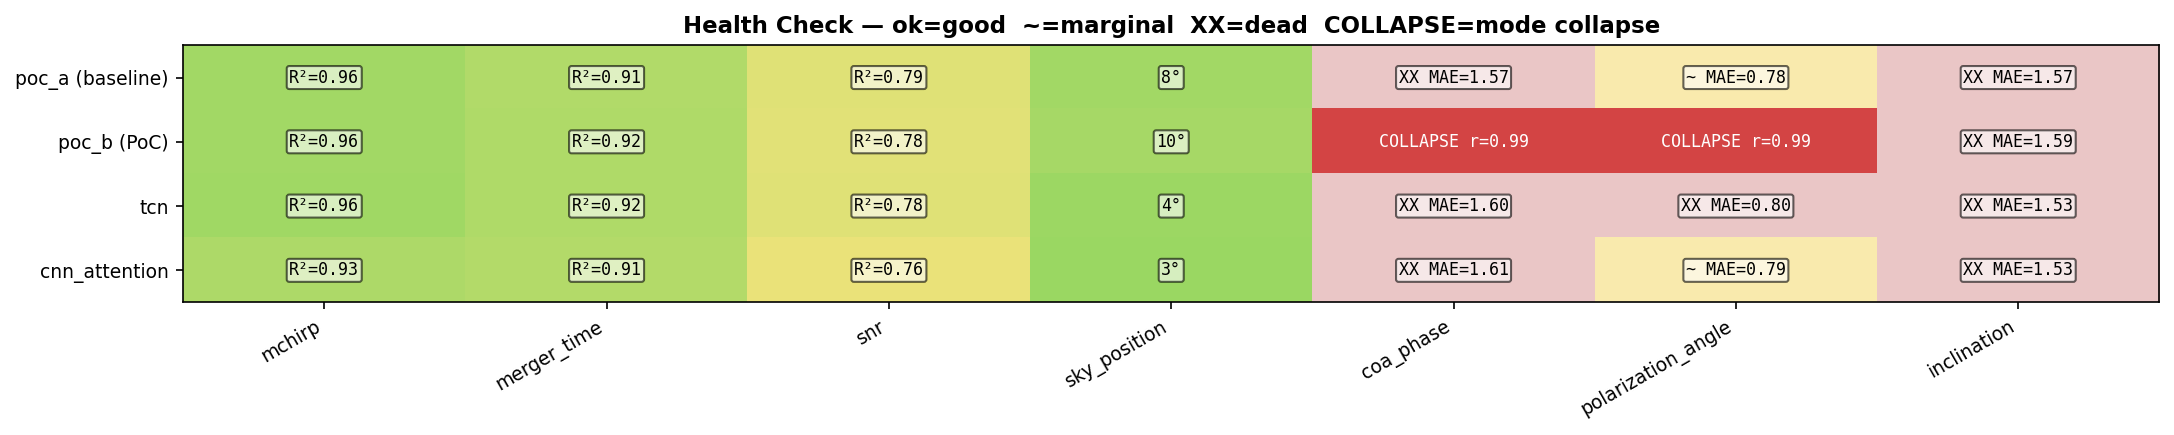

The table this chart was drawn from, first rows:
model, mchirp, merger_time, snr, sky_position, coa_phase, polarization_angle, inclination
poc_a (baseline), ok, ok, ok, ok, XX, ~, XX
poc_b (PoC), ok, ok, ok, ok, COLLAPSE, COLLAPSE, XX
tcn, ok, ok, ok, ok, XX, XX, XX
cnn_attention, ok, ok, ok, ok, XX, ~, XX
